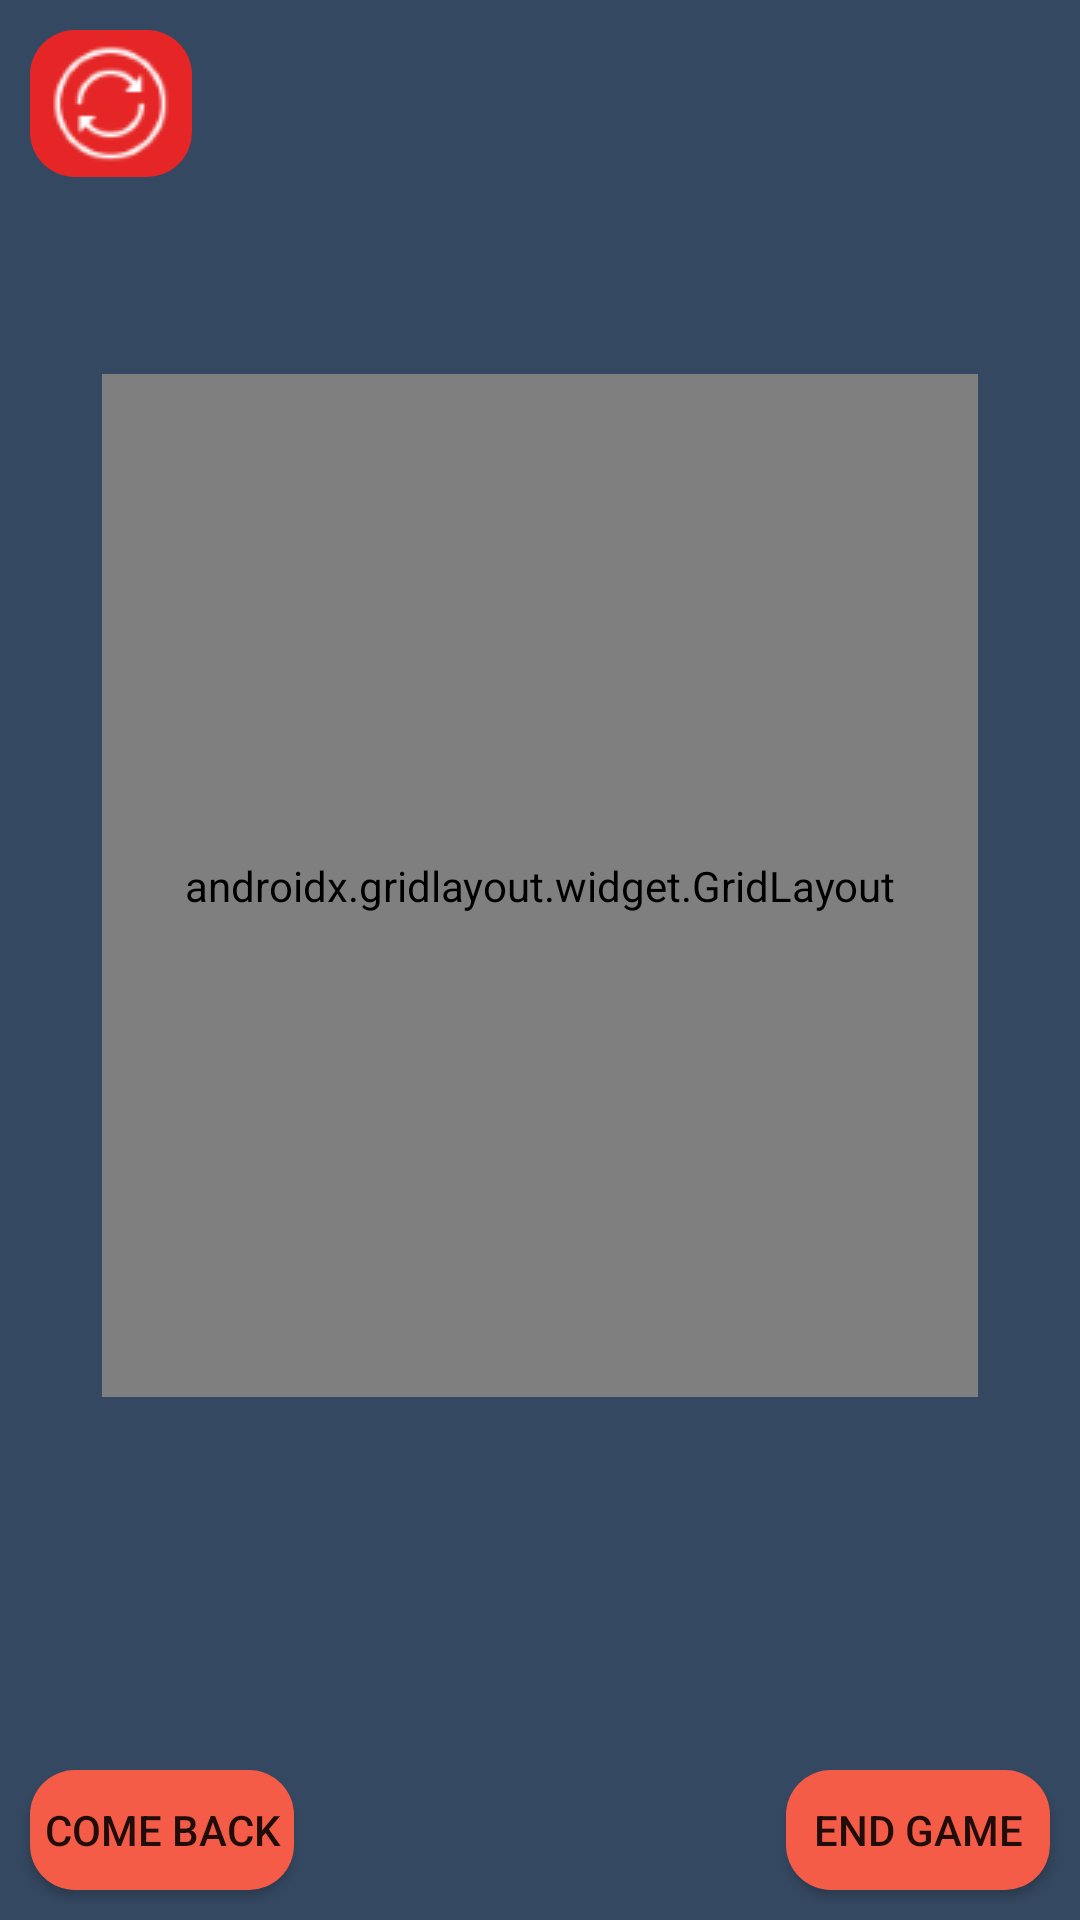

The Android layout XML behind this screen, and the referenced resources:
<!-- AndroidManifest.xml: application theme Theme.GamesClock -->
<!-- res/layout/fragment_rummy.xml -->
<?xml version="1.0" encoding="utf-8"?>
<layout xmlns:android="http://schemas.android.com/apk/res/android"
    xmlns:app="http://schemas.android.com/apk/res-auto"
    xmlns:tools="http://schemas.android.com/tools">

    <FrameLayout
        android:layout_width="match_parent"
        android:layout_height="match_parent"
        tools:context=".rummikub.RummyFragment">


        <androidx.constraintlayout.widget.ConstraintLayout
            android:layout_width="match_parent"
            android:layout_height="match_parent"
            android:background="@color/background">

            <androidx.gridlayout.widget.GridLayout
                android:id="@+id/gridLayout"
                android:layout_width="292dp"
                android:layout_height="341dp"
                android:layout_marginStart="16dp"
                android:layout_marginTop="16dp"
                android:layout_marginEnd="16dp"
                android:layout_marginBottom="16dp"
                app:layout_constraintBottom_toTopOf="@+id/bttnEndGame"
                app:layout_constraintEnd_toEndOf="parent"
                app:layout_constraintHorizontal_bias="0.5"
                app:layout_constraintStart_toStartOf="parent"
                app:layout_constraintTop_toTopOf="parent">

                <ImageButton
                    android:id="@+id/bttnPlayer3"
                    android:layout_width="wrap_content"
                    android:layout_height="wrap_content"
                    android:contentDescription="@string/button_player_3"
                    app:layout_column="0"
                    app:layout_row="2"
                    app:srcCompat="@drawable/comodinnegre" />

                <ImageButton
                    android:id="@+id/bttnPlayer4"
                    android:layout_width="wrap_content"
                    android:layout_height="wrap_content"
                    android:contentDescription="@string/button_player_4"
                    app:layout_column="1"
                    app:layout_row="2"
                    app:srcCompat="@drawable/comodinvermell" />

                <ImageButton
                    android:id="@+id/bttnPlayer1"
                    android:layout_width="wrap_content"
                    android:layout_height="wrap_content"
                    android:contentDescription="@string/button_player_1"
                    app:layout_column="0"
                    app:layout_row="1"
                    app:srcCompat="@drawable/comodingroc" />

                <ImageButton
                    android:id="@+id/bttnPlayer2"
                    android:layout_width="wrap_content"
                    android:layout_height="wrap_content"
                    android:contentDescription="@string/button_player_2"
                    app:layout_column="1"
                    app:layout_row="1"
                    app:srcCompat="@drawable/comodinblau" />

                <TextView
                    android:id="@+id/txtPlayer1"
                    style="@style/textPlayers"
                    android:layout_width="133dp"
                    android:layout_height="30dp"
                    android:layout_marginStart="5dp"
                    app:layout_column="0"
                    app:layout_row="0" />

                <TextView
                    android:id="@+id/txtPlayer2"
                    style="@style/textPlayers"
                    android:layout_width="134dp"
                    android:layout_height="30dp"
                    android:layout_marginStart="5dp"
                    app:layout_column="1"
                    app:layout_row="0" />

                <TextView
                    android:id="@+id/txtPlayer3"
                    style="@style/textPlayers"
                    android:layout_width="137dp"
                    android:layout_height="30dp"
                    android:layout_marginStart="5dp"
                    app:layout_column="0"
                    app:layout_row="3" />

                <TextView
                    android:id="@+id/txtPlayer4"
                    style="@style/textPlayers"
                    android:layout_width="134dp"
                    android:layout_height="30dp"
                    android:layout_marginStart="5dp"
                    app:layout_column="1"
                    app:layout_row="3" />

            </androidx.gridlayout.widget.GridLayout>

            <TextView
                android:id="@+id/ttxTime1"
                style="@style/time"
                android:layout_width="wrap_content"
                android:layout_height="wrap_content"
                android:layout_marginStart="16dp"
                android:layout_marginTop="16dp"
                android:layout_marginEnd="16dp"
                android:layout_marginBottom="16dp"
                app:layout_constraintBottom_toTopOf="@+id/gridLayout"
                app:layout_constraintEnd_toEndOf="parent"
                app:layout_constraintStart_toStartOf="parent"
                app:layout_constraintTop_toTopOf="parent" />

            <TextView
                android:id="@+id/txTime2"
                style="@style/time"
                android:layout_width="wrap_content"
                android:layout_height="wrap_content"
                android:layout_marginStart="16dp"
                android:layout_marginTop="16dp"
                android:layout_marginEnd="16dp"
                android:layout_marginBottom="16dp"
                app:layout_constraintBottom_toTopOf="@+id/bttnBack"
                app:layout_constraintEnd_toEndOf="parent"
                app:layout_constraintStart_toStartOf="parent"
                app:layout_constraintTop_toBottomOf="@+id/gridLayout" />

            <Button
                android:id="@+id/bttnEndGame"
                android:layout_width="wrap_content"
                android:layout_height="40dp"
                android:layout_marginEnd="10dp"
                android:layout_marginBottom="10dp"
                android:background="@drawable/button_shape"
                android:backgroundTint="#F55C47"
                android:text="@string/end_game"
                app:layout_constraintBottom_toBottomOf="parent"
                app:layout_constraintEnd_toEndOf="parent"
                tools:ignore="TouchTargetSizeCheck" />

            <Button
                android:id="@+id/bttnBack"
                android:layout_width="wrap_content"
                android:layout_height="40dp"
                android:layout_marginStart="10dp"
                android:layout_marginBottom="10dp"
                android:background="@drawable/button_shape"
                android:backgroundTint="#F55C47"
                android:text="@string/come_back"
                app:layout_constraintBottom_toBottomOf="parent"
                app:layout_constraintStart_toStartOf="parent"
                tools:ignore="TouchTargetSizeCheck" />

            <ImageButton
                android:id="@+id/bttnRetry"
                android:layout_width="54dp"
                android:layout_height="49dp"
                android:layout_marginStart="10dp"
                android:layout_marginTop="10dp"
                android:background="@drawable/button_shape"
                android:contentDescription="@string/retry"
                app:layout_constraintStart_toStartOf="parent"
                app:layout_constraintTop_toTopOf="parent"
                app:srcCompat="@drawable/retry" />

        </androidx.constraintlayout.widget.ConstraintLayout>
    </FrameLayout>
</layout>
<!-- resources referenced by this layout -->
<resources>
  <color name="background">#344861</color>
  <!-- drawable button_shape (drawable) -->
  <?xml version="1.0" encoding="utf-8"?>
  <layer-list xmlns:android="http://schemas.android.com/apk/res/android">
  
      
      <item>
          <shape  android:shape="rectangle">
              <solid android:color="#E62626" />
              <corners android:radius="15dp" />
  
          </shape>
      </item>
  
  
  </layer-list>
  <!-- drawable comodinblau: png bitmap (drawable, 22867 bytes) -->
  <!-- drawable comodingroc: png bitmap (drawable, 21160 bytes) -->
  <!-- drawable comodinnegre: png bitmap (drawable, 19507 bytes) -->
  <!-- drawable comodinvermell: png bitmap (drawable, 5545 bytes) -->
  <!-- drawable retry: png bitmap (drawable, 1862 bytes) -->
  <string name="button_player_1">Button Player 1</string>
  <string name="button_player_2">Button Player 2</string>
  <string name="button_player_3">Button Player 3</string>
  <string name="button_player_4">Button Player 4</string>
  <string name="come_back">COME BACK</string>
  <string name="end_game">end game</string>
  <string name="retry">Retry</string>
  <style name="textPlayers">
          <item name="android:textColor">#FFFFFF</item>
          <item name="android:textSize">20sp</item>
          <item name="android:background">@drawable/players_shape</item>
      </style>
  <style name="time">
          <item name="android:layout_width">wrap_content</item>
          <item name="android:layout_height">wrap_content</item>
          <item name="android:textColor">#FAFAFA</item>
          <item name="android:textSize">34sp</item>
      </style>
  <style name="Theme.GamesClock" parent="Theme.MaterialComponents.DayNight.DarkActionBar">
          
          <item name="colorPrimary">@color/black</item>
          <item name="colorPrimaryVariant">@color/black</item>
          <item name="colorOnPrimary">@color/white</item>
          
          <item name="colorSecondary">@color/teal_200</item>
          <item name="colorSecondaryVariant">@color/teal_700</item>
          <item name="colorOnSecondary">@color/black</item>
          
          <item name="android:statusBarColor" tools:targetApi="l">?attr/colorPrimaryVariant</item>
          
      </style>
  <!-- drawable players_shape (drawable) -->
  <?xml version="1.0" encoding="utf-8"?>
  <layer-list xmlns:android="http://schemas.android.com/apk/res/android">
  
      
      <item>
          <shape  android:shape="rectangle">
              <solid android:color="@color/background" />
              <corners android:radius="15dp" />
  
          </shape>
      </item>
  
  
  </layer-list>
  <color name="black">#FF000000</color>
  <color name="white">#FFFFFFFF</color>
  <color name="teal_200">#F55C47</color>
  <color name="teal_700">#FF018786</color>
</resources>
